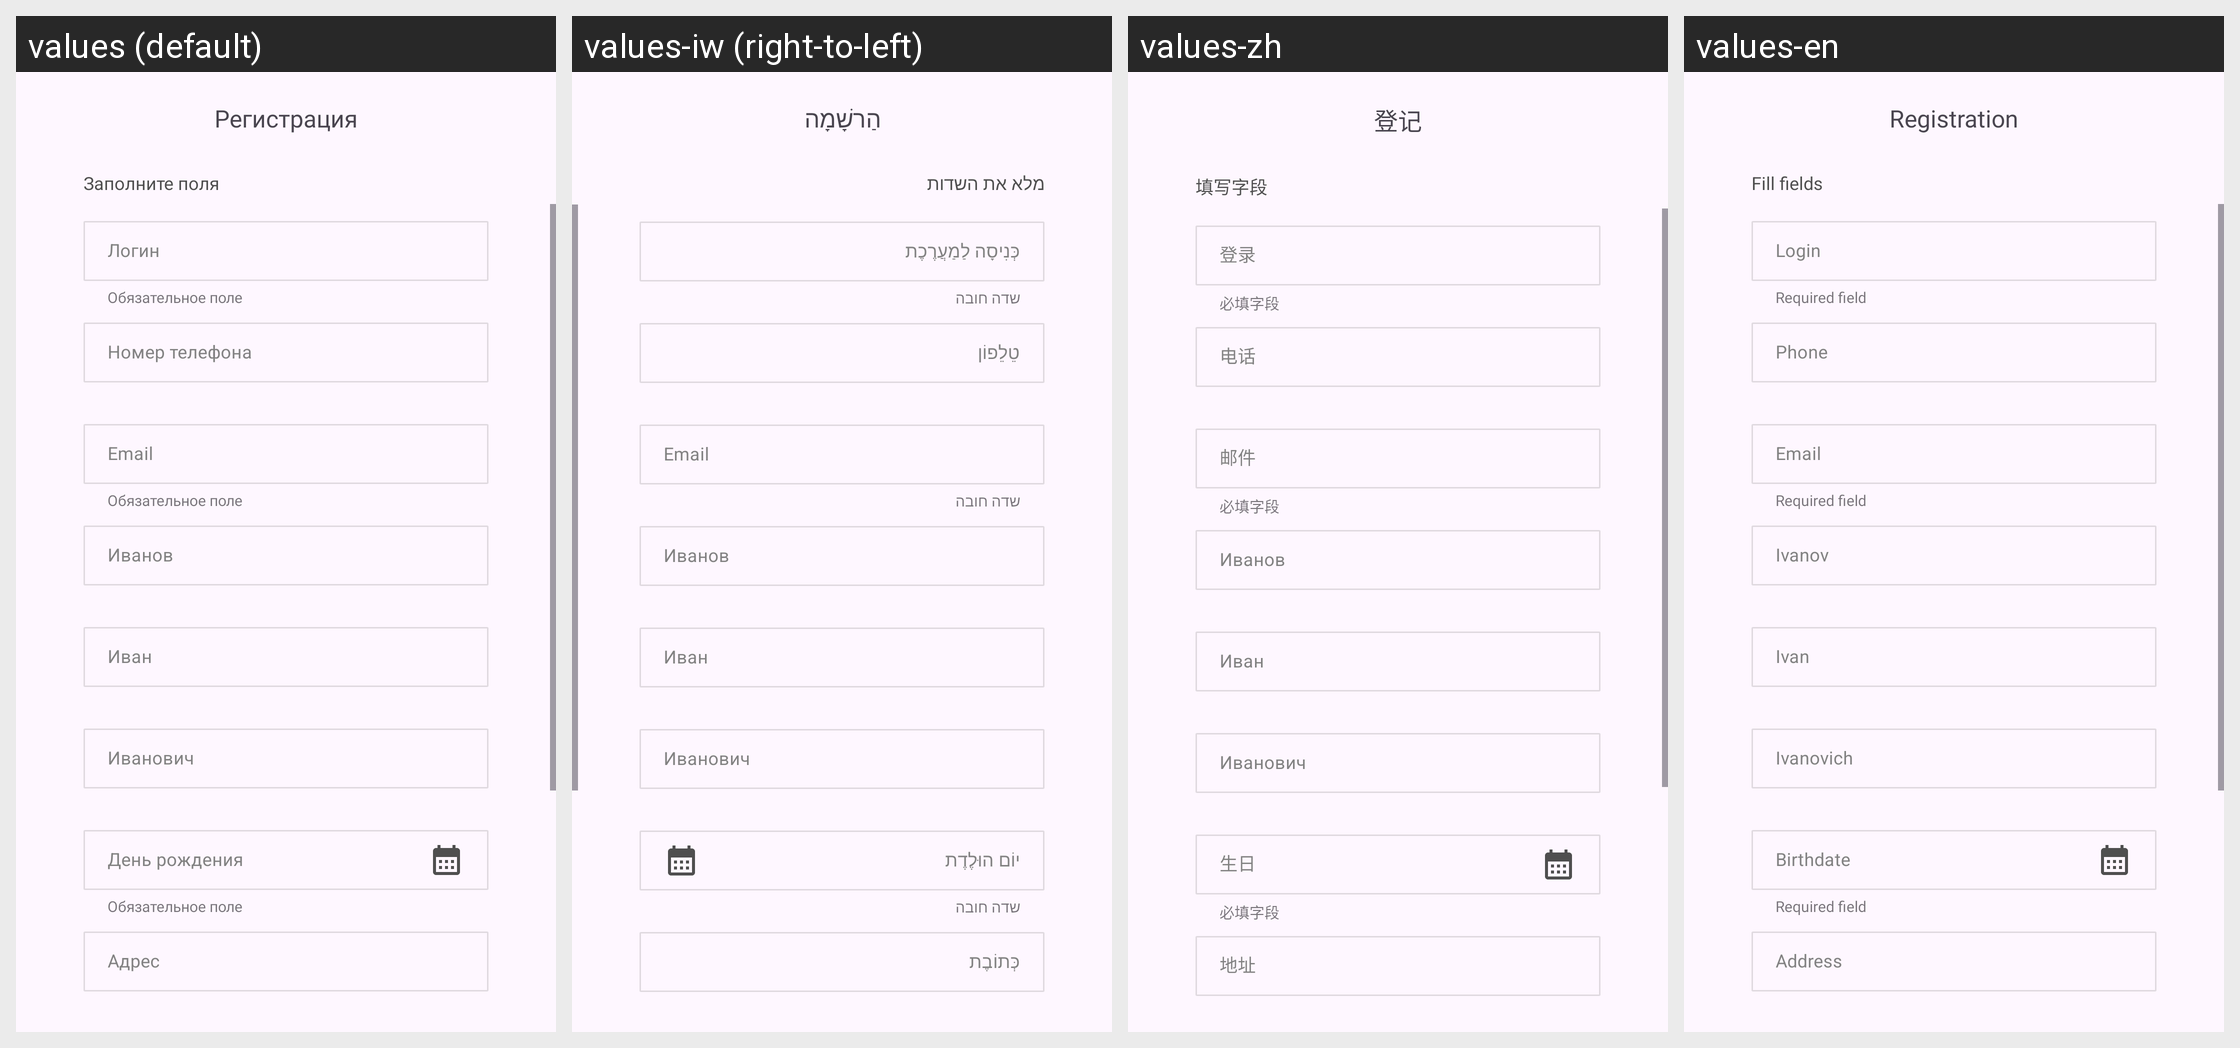

Strings drawn on this Android screen and how each of the app's shown locales translates them:
Android screen res/layout/fragment_registstration.xml rendered under 4 locales, left to right: values (default), values-iw (right-to-left), values-zh, values-en. Device: Nexus 5 (rendered at 1080×1920; each locale shown at half size, 540×960, under a caption strip naming it); theme Theme.AndroidPlatform.
Other locales in the repository, not shown: values-ar.
Strings drawn on this screen, with the default value and each locale's value (text and hints the layout hard-codes, and strings that could not be matched under every locale, appear in the picture but are not listed):

registration
  values: Регистрация
  values-iw: הַרשָׁמָה
  values-zh: 登记
  values-en: Registration

fill_fields
  values: Заполните поля
  values-iw: מלא את השדות
  values-zh: 填写字段
  values-en: Fill fields

required_field
  values: Обязательное поле
  values-iw: שדה חובה
  values-zh: 必填字段
  values-en: Required field

login
  values: Логин
  values-iw: כְּנִיסָה לַמַעֲרֶכֶת
  values-zh: 登录
  values-en: Login

hint_phone
  values: Номер телефона
  values-iw: טֵלֵפוֹן
  values-zh: 电话
  values-en: Phone

email
  values: Email
  values-iw: Email  [not translated; the default value is used]
  values-zh: 邮件
  values-en: Email

surname_pattern
  values: Иванов
  values-iw: Иванов  [not translated; the default value is used]
  values-zh: Иванов  [not translated; the default value is used]
  values-en: Ivanov

name_pattern
  values: Иван
  values-iw: Иван  [not translated; the default value is used]
  values-zh: Иван  [not translated; the default value is used]
  values-en: Ivan

patronymic_pattern
  values: Иванович
  values-iw: Иванович  [not translated; the default value is used]
  values-zh: Иванович  [not translated; the default value is used]
  values-en: Ivanovich

birthdate_hint
  values: День рождения
  values-iw: יוֹם הוּלֶדֶת
  values-zh: 生日
  values-en: Birthdate

address
  values: Адрес
  values-iw: כְּתוֹבֶת
  values-zh: 地址
  values-en: Address
